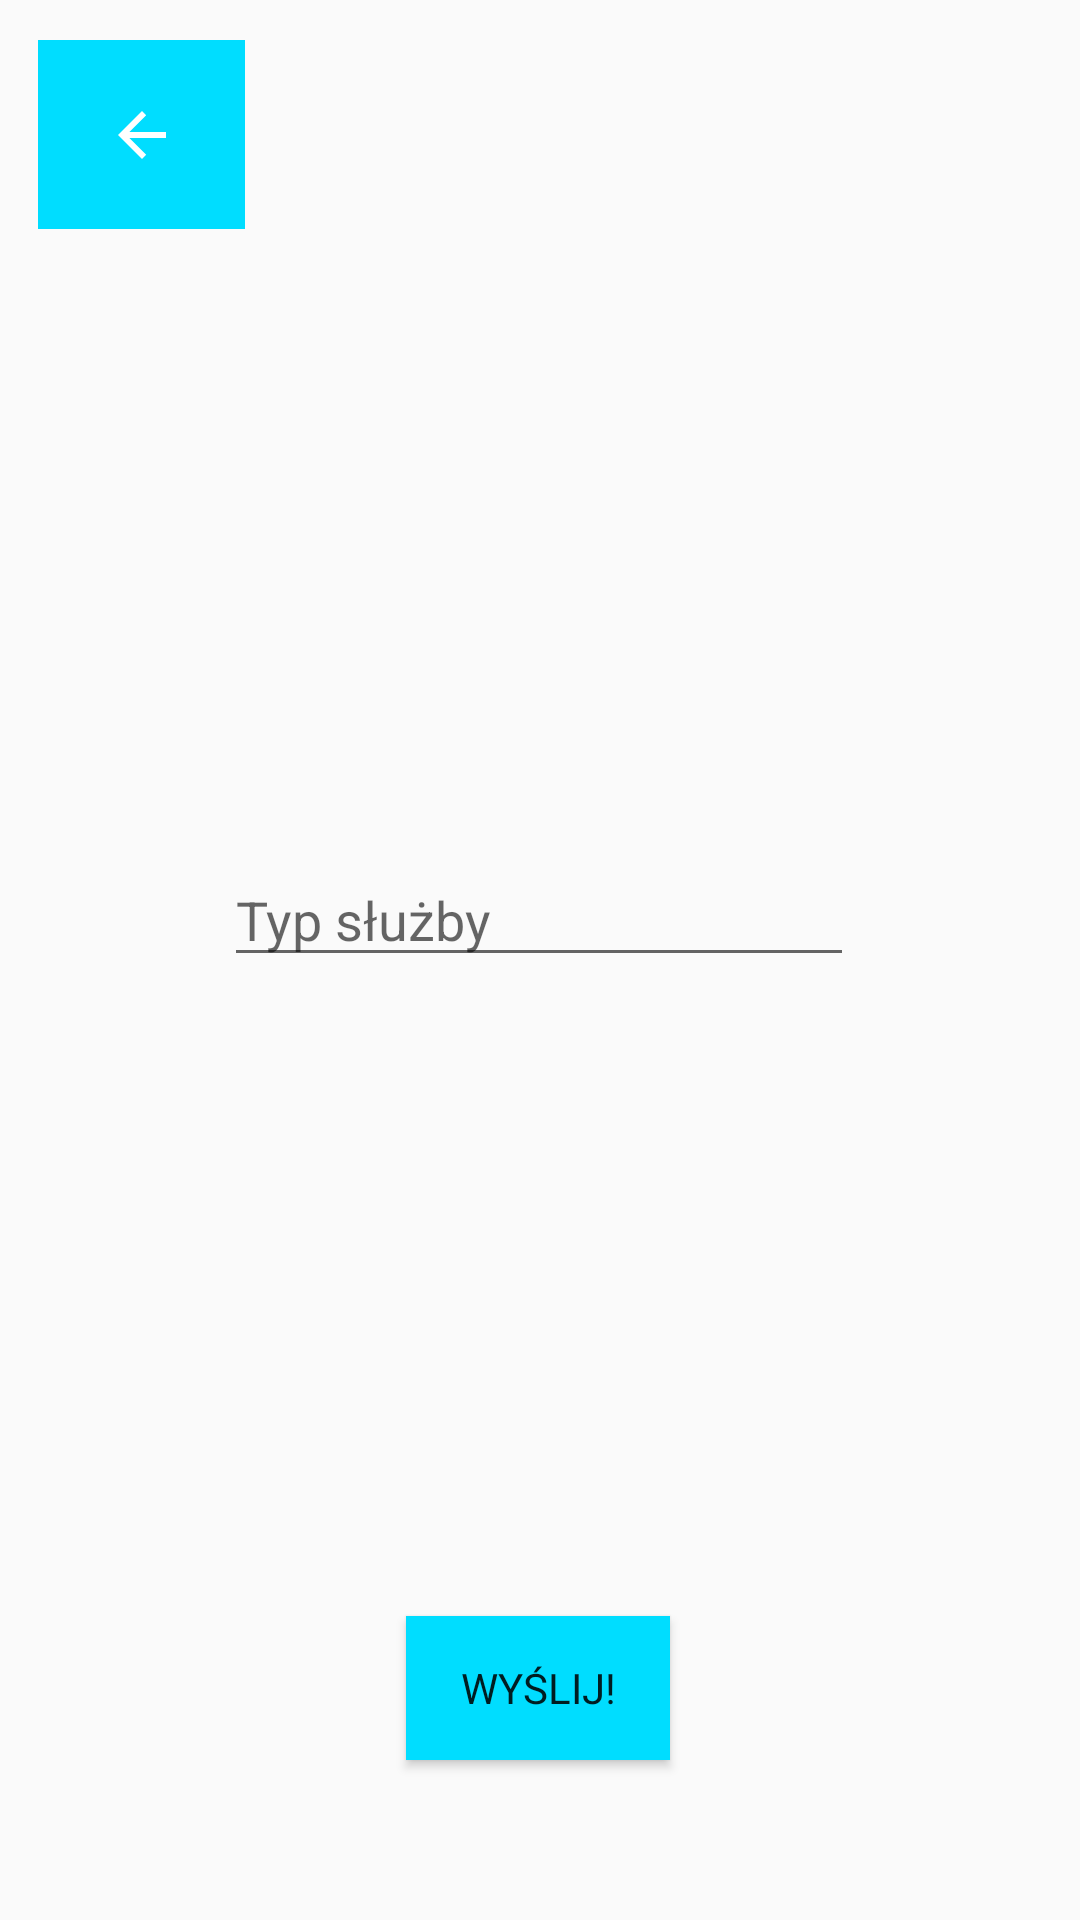

Here is an Android app screen rendered from its layout file. Give the layout XML and the strings, colors and styles it references.
<!-- AndroidManifest.xml: application theme AppTheme -->
<!-- res/layout/service_manage_activity.xml -->
<?xml version="1.0" encoding="utf-8"?>
<androidx.constraintlayout.widget.ConstraintLayout xmlns:android="http://schemas.android.com/apk/res/android"
    xmlns:app="http://schemas.android.com/apk/res-auto"
    xmlns:tools="http://schemas.android.com/tools"
    android:layout_width="match_parent"
    android:layout_height="match_parent"
    tools:context=".ServiceManageActivity">

    <Button
        android:id="@+id/service_send_button"
        android:layout_width="wrap_content"
        android:layout_height="wrap_content"
        android:background="@android:color/holo_blue_bright"
        android:text="@string/send_button"
        app:layout_constraintBottom_toBottomOf="parent"
        app:layout_constraintEnd_toEndOf="parent"
        app:layout_constraintHorizontal_bias="0.498"
        app:layout_constraintStart_toStartOf="parent"
        app:layout_constraintTop_toTopOf="parent"
        app:layout_constraintVertical_bias="0.91" />

    <EditText
        android:id="@+id/service_input"
        android:layout_width="wrap_content"
        android:layout_height="wrap_content"
        android:ems="10"
        android:hint="@string/service_input"
        android:inputType="textPersonName"
        app:layout_constraintBottom_toBottomOf="parent"
        app:layout_constraintEnd_toEndOf="parent"
        app:layout_constraintHorizontal_bias="0.497"
        app:layout_constraintStart_toStartOf="parent"
        app:layout_constraintTop_toTopOf="parent"
        app:layout_constraintVertical_bias="0.475" />

    <ImageButton
        android:id="@+id/return_button"
        android:layout_width="69dp"
        android:layout_height="63dp"
        android:background="@android:color/holo_blue_bright"
        app:layout_constraintBottom_toBottomOf="parent"
        app:layout_constraintEnd_toEndOf="parent"
        app:layout_constraintHorizontal_bias="0.044"
        app:layout_constraintStart_toStartOf="parent"
        app:layout_constraintTop_toTopOf="parent"
        app:layout_constraintVertical_bias="0.023"
        app:srcCompat="@drawable/abc_vector_test" />

</androidx.constraintlayout.widget.ConstraintLayout>
<!-- resources referenced by this layout -->
<resources>
  <string name="send_button">Wyślij!</string>
  <string name="service_input">Typ służby</string>
  <style name="AppTheme" parent="Theme.AppCompat.Light.DarkActionBar">
          
          <item name="colorPrimary">@color/colorPrimary</item>
          <item name="colorPrimaryDark">@color/colorPrimaryDark</item>
          <item name="colorAccent">@color/colorText</item>
          <item name="fontFamily">@font/worksans</item>
      </style>
  <color name="colorPrimary">#0047AB</color>
  <color name="colorPrimaryDark">#3700B3</color>
  <color name="colorText">#e3eefc</color>
</resources>
